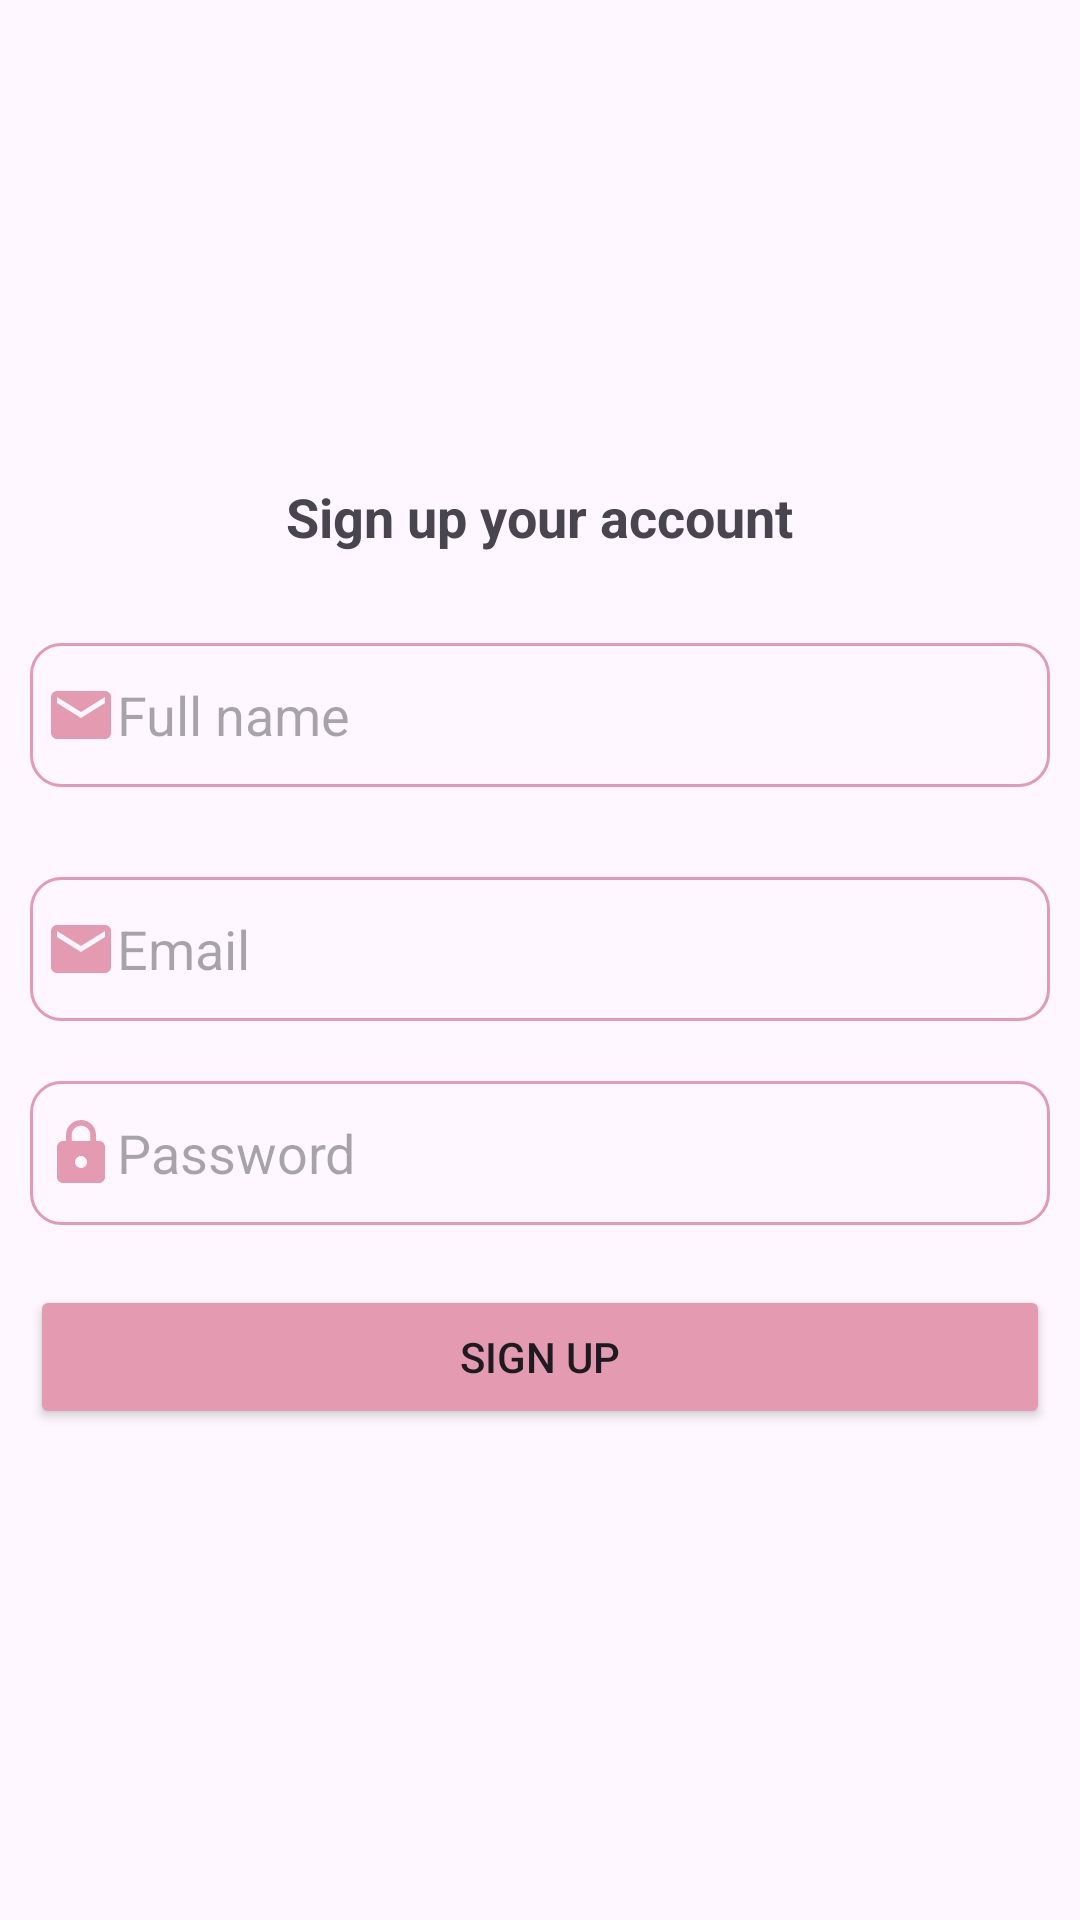

Reconstruct the res/layout file that produces this screen, plus the resources it refers to.
<!-- AndroidManifest.xml: application theme Theme.NaariRakshak -->
<!-- res/layout/fragment_signup.xml -->
<?xml version="1.0" encoding="utf-8"?>
<FrameLayout xmlns:android="http://schemas.android.com/apk/res/android"
    xmlns:tools="http://schemas.android.com/tools"
    android:layout_width="match_parent"
    android:layout_height="match_parent"
    tools:context=".MainActivities.SignupFragment">

    <LinearLayout
        android:layout_width="match_parent"
        android:layout_height="match_parent"
        android:layout_margin="10dp"
        android:gravity="center_horizontal"
        android:orientation="vertical">

        <ImageView
            android:layout_width="80dp"
            android:layout_height="80dp"
            android:layout_marginTop="50dp"
            android:src="@drawable/secure" />

        <TextView
            android:layout_width="wrap_content"
            android:layout_height="wrap_content"
            android:layout_marginTop="20dp"
            android:gravity="center"
            android:text="Sign up your account"
            android:textSize="18sp"
            android:textStyle="bold" />
        <EditText
            android:layout_width="match_parent"
            android:layout_height="48dp"
            android:layout_marginTop="30dp"
            android:background="@drawable/button_bg"
            android:drawableLeft="@drawable/baseline_email_24"
            android:ems="10"
            android:hint="Full name
"
            android:inputType="textPersonName"
            android:paddingLeft="5dp" />

        <EditText
            android:layout_width="match_parent"
            android:layout_height="48dp"
            android:layout_marginTop="30dp"
            android:background="@drawable/button_bg"
            android:drawableLeft="@drawable/baseline_email_24"
            android:ems="10"
            android:hint="Email"
            android:inputType="textEmailAddress"
            android:paddingLeft="5dp" />

        <EditText
            android:layout_width="match_parent"
            android:layout_height="48dp"
            android:layout_marginTop="20dp"
            android:background="@drawable/button_bg"
            android:drawableLeft="@drawable/baseline_lock_24"
            android:ems="10"
            android:hint="Password"
            android:inputType="textPassword"
            android:paddingLeft="5dp" />

        <Button
            android:id="@+id/signupBtn"
            android:layout_width="match_parent"
            android:layout_height="wrap_content"
            android:layout_marginTop="20dp"
            android:backgroundTint="@color/pink"
            android:text="Sign up"
            android:textAllCaps="true" />



    </LinearLayout>
</FrameLayout>
<!-- resources referenced by this layout -->
<resources>
  <color name="pink">#e49ab0</color>
  <!-- drawable baseline_email_24 (drawable) -->
  <vector android:height="24dp" android:tint="#E49AB0"
      android:viewportHeight="24" android:viewportWidth="24"
      android:width="24dp" xmlns:android="http://schemas.android.com/apk/res/android">
      <path android:fillColor="@android:color/white" android:pathData="M20,4L4,4c-1.1,0 -1.99,0.9 -1.99,2L2,18c0,1.1 0.9,2 2,2h16c1.1,0 2,-0.9 2,-2L22,6c0,-1.1 -0.9,-2 -2,-2zM20,8l-8,5 -8,-5L4,6l8,5 8,-5v2z"/>
  </vector>
  <!-- drawable baseline_lock_24 (drawable) -->
  <vector android:height="24dp" android:tint="#E49AB0"
      android:viewportHeight="24" android:viewportWidth="24"
      android:width="24dp" xmlns:android="http://schemas.android.com/apk/res/android">
      <path android:fillColor="@android:color/white" android:pathData="M18,8h-1L17,6c0,-2.76 -2.24,-5 -5,-5S7,3.24 7,6v2L6,8c-1.1,0 -2,0.9 -2,2v10c0,1.1 0.9,2 2,2h12c1.1,0 2,-0.9 2,-2L20,10c0,-1.1 -0.9,-2 -2,-2zM12,17c-1.1,0 -2,-0.9 -2,-2s0.9,-2 2,-2 2,0.9 2,2 -0.9,2 -2,2zM15.1,8L8.9,8L8.9,6c0,-1.71 1.39,-3.1 3.1,-3.1 1.71,0 3.1,1.39 3.1,3.1v2z"/>
  </vector>
  <!-- drawable button_bg (drawable) -->
  <?xml version="1.0" encoding="utf-8"?>
  <shape xmlns:android="http://schemas.android.com/apk/res/android">
  <corners android:radius="10dp" />
      <stroke android:color="@color/pink" android:width="1dp"/>
  </shape>
  <style name="Theme.NaariRakshak" parent="Base.Theme.NaariRakshak" />
  <style name="Base.Theme.NaariRakshak" parent="Theme.Material3.DayNight.NoActionBar">
          
           <item name="colorPrimary">@color/pink</item>
      </style>
</resources>
